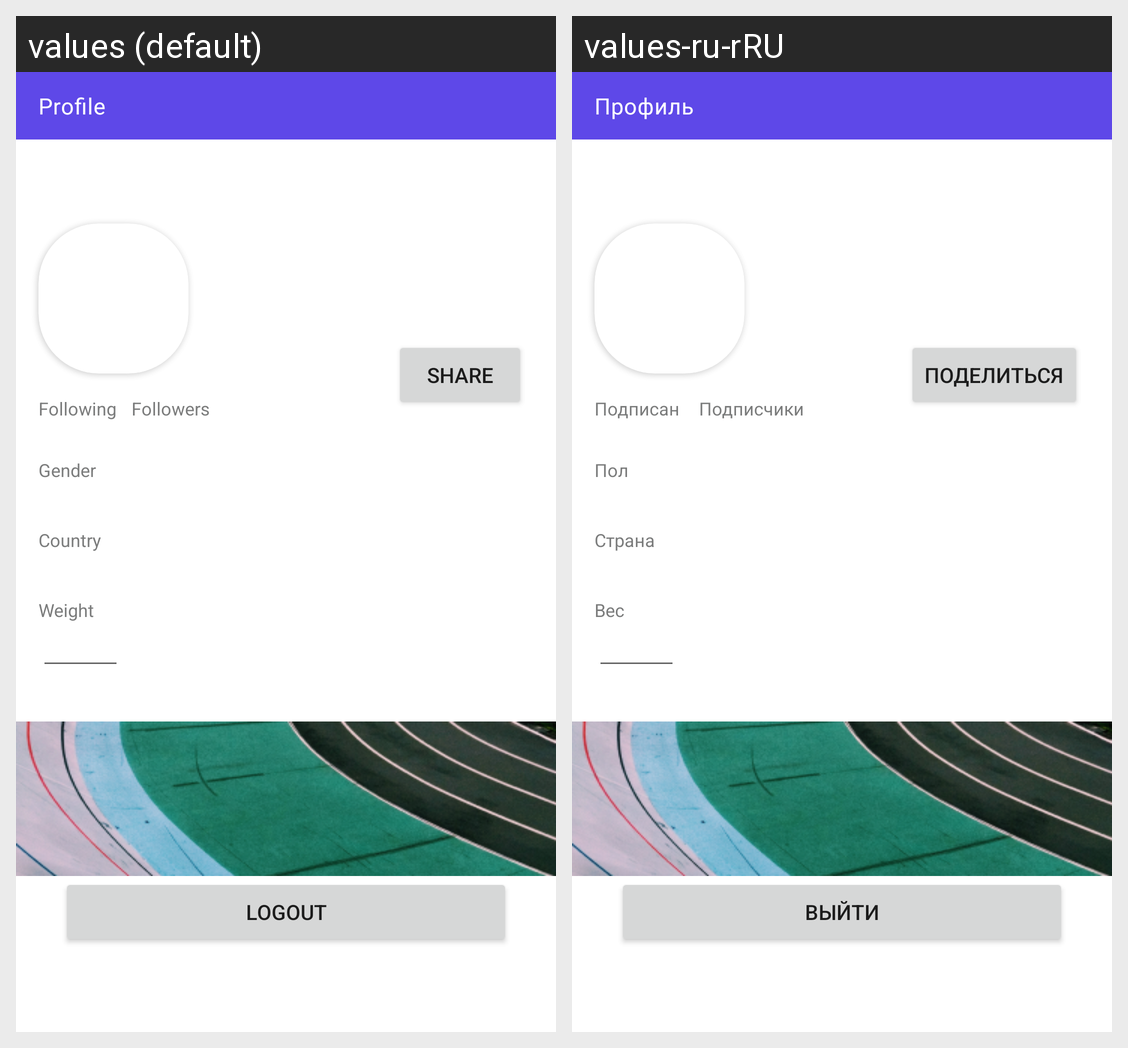

Translations of the strings shown on this Android screen, per locale in the grid:
Android screen res/layout/fragment_profile.xml rendered under 2 locales, left to right: values (default), values-ru-rRU. Device: Nexus 5 (rendered at 1080×1920; each locale shown at half size, 540×960, under a caption strip naming it); theme Theme.FitnessApp.
Strings drawn on this screen, with the default value and each locale's value (text and hints the layout hard-codes, and strings that could not be matched under every locale, appear in the picture but are not listed):

profile
  values: Profile
  values-ru-rRU: Профиль

following
  values: Following
  values-ru-rRU: Подписан 

followers
  values: Followers
  values-ru-rRU: Подписчики

share
  values: Share
  values-ru-rRU: Поделиться

gender
  values: Gender
  values-ru-rRU: Пол

country
  values: Country
  values-ru-rRU: Страна

weight
  values: Weight
  values-ru-rRU: Вес

logout
  values: logout
  values-ru-rRU: Выйти
